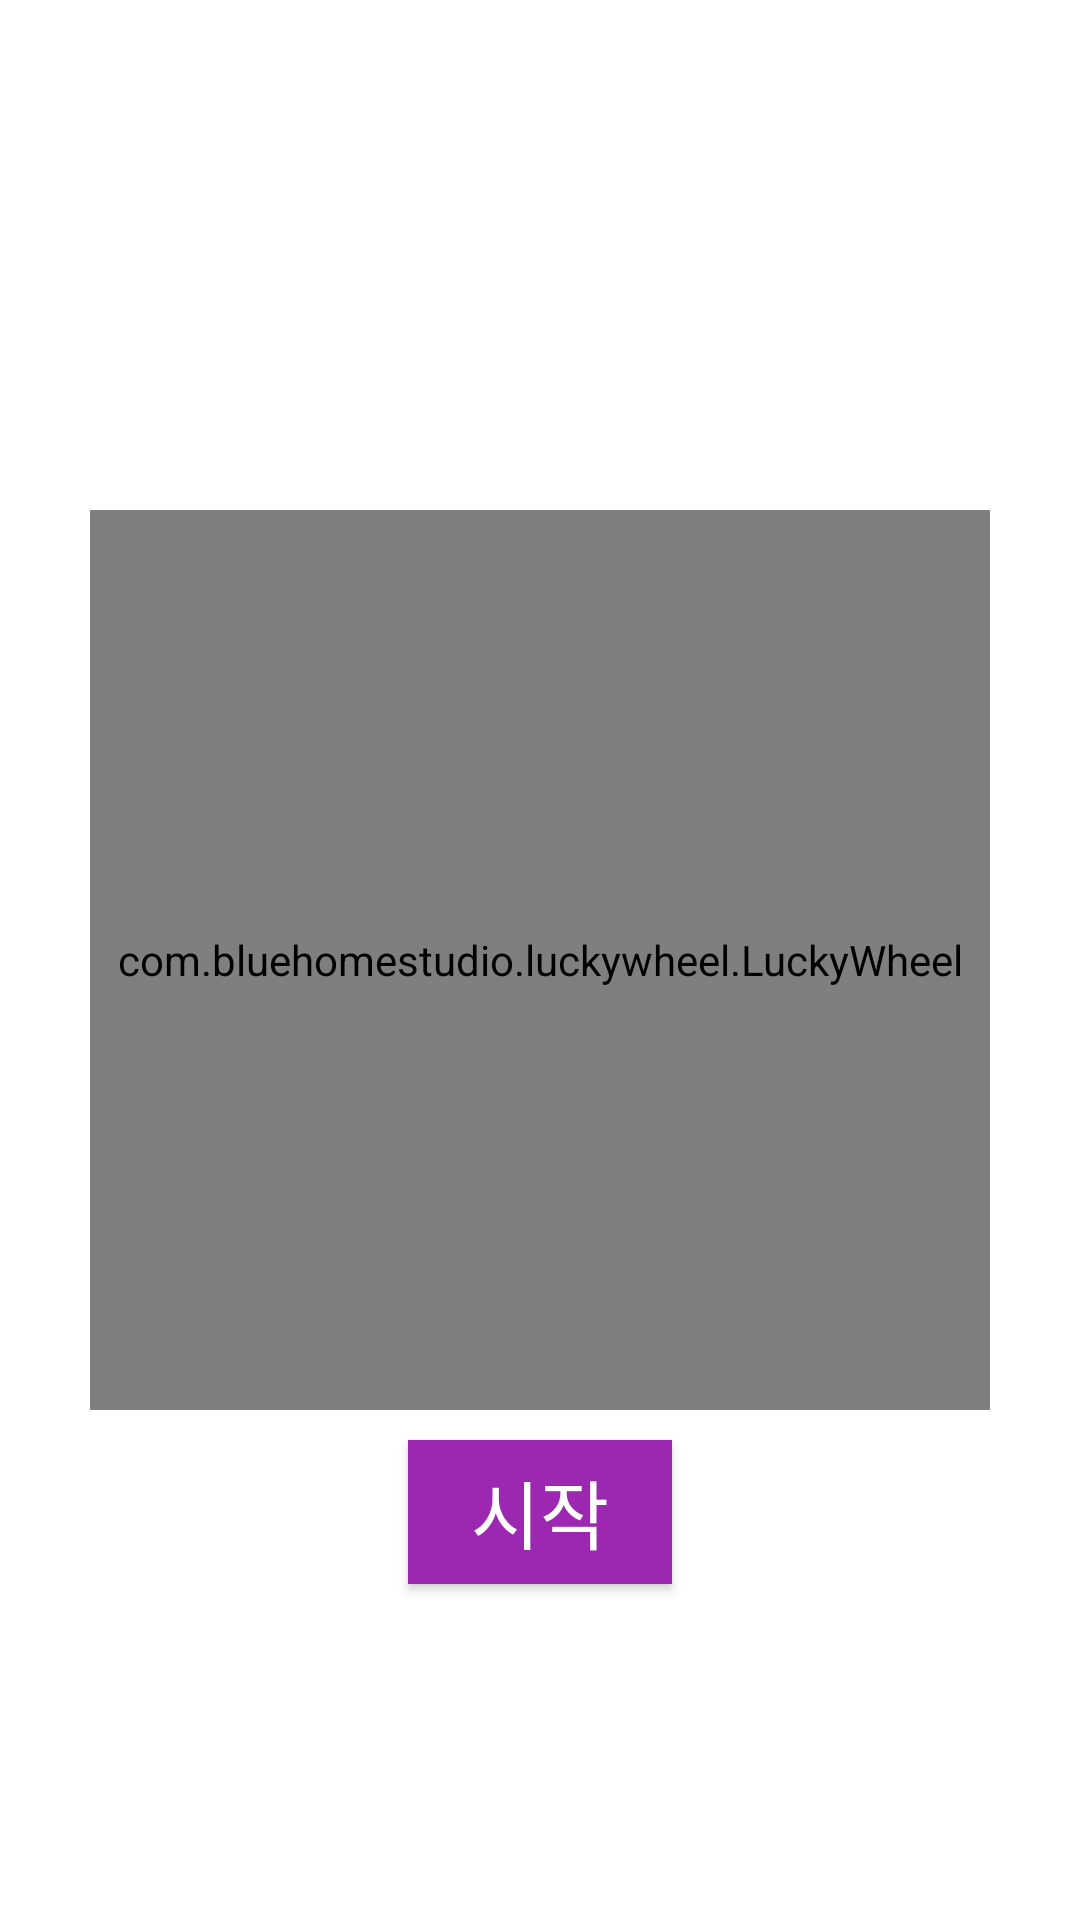

This screen was rendered from an Android layout file. Write that file and the resources it references.
<!-- AndroidManifest.xml: application theme Theme.MyApplication -->
<!-- res/layout/activity_main15.xml -->
<?xml version="1.0" encoding="utf-8"?>
<RelativeLayout xmlns:android="http://schemas.android.com/apk/res/android"
    xmlns:app="http://schemas.android.com/apk/res-auto"
    xmlns:tools="http://schemas.android.com/tools"
    android:layout_width="match_parent"
    android:layout_height="match_parent"
    tools:context=".MainActivity15">


    <com.bluehomestudio.luckywheel.LuckyWheel
        android:id="@+id/luck_wheel"
        android:layout_width="300dp"
        android:layout_height="300dp"
        android:layout_centerInParent="true"
        app:background_color="@android:color/white" />

    <Button
        android:id="@+id/spin_botton"
        android:layout_width="wrap_content"
        android:layout_height="wrap_content"
        android:layout_below="@id/luck_wheel"
        android:layout_centerHorizontal="true"
        android:layout_marginTop="10dp"
        android:background="#9C27B0"
        android:text="시작"
        android:textColor="@android:color/white"
        android:textSize="25sp" />
</RelativeLayout>
<!-- resources referenced by this layout -->
<resources>
  <style name="Theme.MyApplication" parent="Theme.MaterialComponents.DayNight.DarkActionBar">
          
          <item name="colorPrimary">@color/purple_500</item>
          <item name="colorPrimaryVariant">@color/purple_700</item>
          <item name="colorOnPrimary">@color/white</item>
  
  
          
          <item name="colorSecondary">@color/teal_200</item>
          <item name="colorSecondaryVariant">@color/teal_700</item>
          <item name="colorOnSecondary">@color/black</item>
          
          <item name="android:statusBarColor">?attr/colorPrimaryVariant</item>
          
      </style>
  <color name="purple_500">#FF6200EE</color>
  <color name="purple_700">#FF3700B3</color>
  <color name="white">#FFFFFFFF</color>
  <color name="teal_200">#FF03DAC5</color>
  <color name="teal_700">#FF018786</color>
  <color name="black">#FF000000</color>
</resources>
